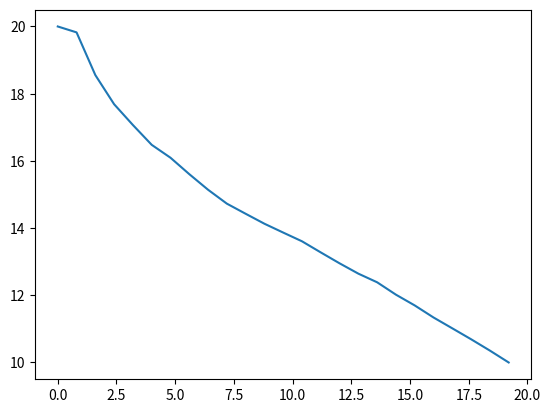

Here is the Python script that generated this plot:
import random
import math
import numpy
import matplotlib as mpl
import matplotlib.pyplot as plt

population = []

for j in range (12):
  temp = []
  for i in range(25):
    temp.append(random.uniform(0,20))
  population.append(temp)

def fitness(population):
  times = []

  for i in range(12):
    time = 0
    v1 = 0
    for j in range(25-1):
      dy = population[i][j+1]-population[i][j]
      try:
        time += (math.sqrt((10/25) ** 2 + dy ** 2))/(v1+math.sqrt(v1+2*9.8*population[i][j]))
      except ZeroDivisionError:
        time += 1000000000000000
      v1 = math.sqrt(v1+2*9.8*population[i][j])
    times.append(time)
  print(times)
  return population[times.index(min(times))]

def offspring(parent):
  population = []
  for i in range(12):
    temp = []
    temp.append(20)
    for j in range(25-2):
      y = numpy.random.normal(0.0, 0.02)+parent[j+1]     #change Gaussian width
      if y >= 20:
        temp.append(20)
      elif y <= 0:
        temp.append(0)
      else:
        temp.append(y)
    temp.append(10)
    population.append(temp)
  return population
  

dxlist = []
for i in range(25):
  dxlist.append(i*10/25*2)

for i in range(2000):
  population = offspring(fitness(population))
plt.plot(dxlist, fitness(population))
plt.show()


print(population)




    
